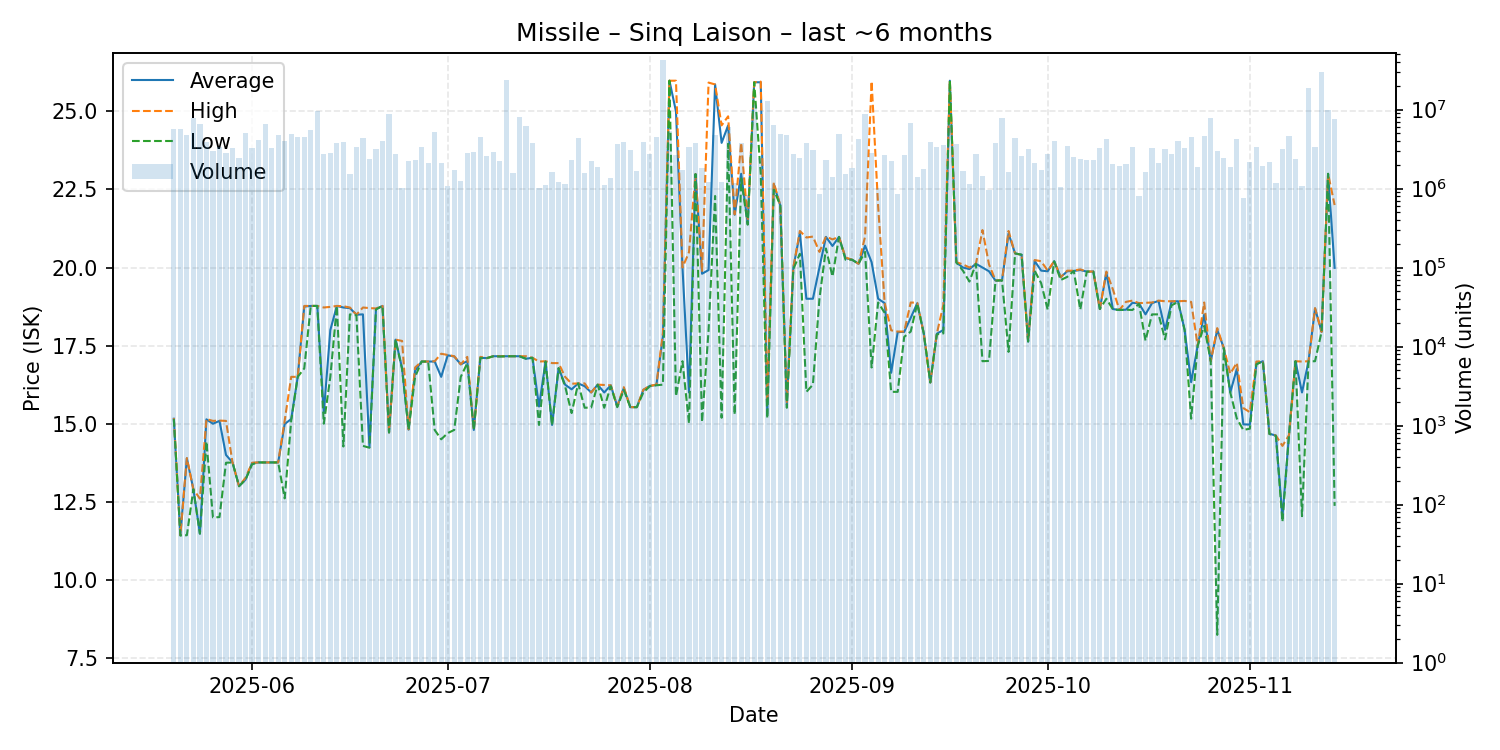

Data behind this chart, as committed beside it:
date, average, highest, lowest, order_count, volume
2025-05-20, 15.16, 15.18, 15.15, 439, 5693828
2025-05-21, 11.43, 11.43, 11.42, 392, 5652300
2025-05-22, 13.89, 13.9, 11.43, 435, 4715867
2025-05-23, 12.9, 12.9, 12.9, 412, 7892977
2025-05-24, 11.48, 12.6, 11.48, 462, 6557601
2025-05-25, 15.14, 15.15, 14.43, 563, 3940670
2025-05-26, 15.0, 15.09, 12.0, 450, 3012317
2025-05-27, 15.09, 15.1, 12.01, 365, 3311370
2025-05-28, 14.0, 15.09, 13.75, 462, 2811624
2025-05-29, 13.76, 13.76, 13.76, 508, 3273820
2025-05-30, 13.0, 13.0, 13.0, 498, 2472464
2025-05-31, 13.21, 13.27, 13.21, 593, 4985457
2025-06-01, 13.74, 13.75, 13.7, 545, 3266173
2025-06-02, 13.76, 13.76, 13.76, 470, 4072901
2025-06-03, 13.76, 13.76, 13.76, 499, 6597961
2025-06-04, 13.76, 13.76, 13.76, 438, 3243065
2025-06-05, 13.76, 13.76, 13.76, 406, 4774507
2025-06-06, 14.99, 15.1, 12.61, 453, 3979541
2025-06-07, 15.15, 16.5, 15.1, 547, 4942149
2025-06-08, 16.5, 16.5, 16.5, 552, 4520363
2025-06-09, 18.75, 18.77, 16.77, 478, 4538190
2025-06-10, 18.77, 18.77, 18.77, 411, 5479614
2025-06-11, 18.77, 18.77, 18.77, 456, 9661643
2025-06-12, 15.35, 18.72, 15.0, 409, 2746904
2025-06-13, 18.0, 18.74, 16.5, 404, 2816429
2025-06-14, 18.77, 18.77, 18.77, 468, 3812584
2025-06-15, 18.72, 18.76, 14.27, 471, 3913338
2025-06-16, 18.7, 18.72, 18.5, 359, 1515606
2025-06-17, 18.49, 18.49, 18.47, 403, 3318355
2025-06-18, 18.5, 18.72, 14.29, 367, 4380008
2025-06-19, 14.25, 18.7, 14.23, 418, 2348956
2025-06-20, 18.67, 18.69, 18.66, 451, 3133602
2025-06-21, 18.77, 18.77, 18.77, 439, 3966985
2025-06-22, 14.72, 14.72, 14.72, 454, 8843430
2025-06-23, 17.69, 17.69, 17.69, 424, 2703213
2025-06-24, 16.78, 17.65, 16.75, 385, 1016263
2025-06-25, 14.81, 14.82, 14.81, 363, 2214339
2025-06-26, 16.7, 16.8, 16.5, 377, 2294259
2025-06-27, 16.99, 16.99, 16.99, 417, 3387366
2025-06-28, 16.99, 16.99, 16.99, 419, 2098939
2025-06-29, 16.99, 17.0, 14.8, 418, 5242719
2025-06-30, 16.5, 17.24, 14.5, 368, 2090524
2025-07-01, 17.19, 17.2, 14.7, 335, 1066967
2025-07-02, 17.15, 17.16, 14.8, 374, 1728637
2025-07-03, 16.9, 16.9, 16.5, 332, 1240379
2025-07-04, 17.0, 17.14, 16.94, 374, 2855656
2025-07-05, 14.8, 14.8, 14.8, 396, 2916395
2025-07-06, 17.11, 17.14, 17.1, 475, 4534709
2025-07-07, 17.1, 17.1, 17.1, 359, 2559150
2025-07-08, 17.16, 17.16, 17.16, 421, 2884863
2025-07-09, 17.16, 17.16, 17.15, 362, 2202392
2025-07-10, 17.16, 17.16, 17.16, 371, 23786480
2025-07-11, 17.16, 17.16, 17.16, 431, 1589066
2025-07-12, 17.16, 17.16, 17.16, 424, 8036886
2025-07-13, 17.08, 17.16, 17.08, 515, 6182524
2025-07-14, 17.11, 17.11, 17.11, 385, 3807543
2025-07-15, 15.55, 16.99, 14.96, 377, 1013392
2025-07-16, 16.99, 17.0, 16.99, 386, 1097547
2025-07-17, 14.96, 16.94, 14.95, 368, 1615399
2025-07-18, 16.78, 16.94, 16.78, 385, 1196403
... 119 more rows
